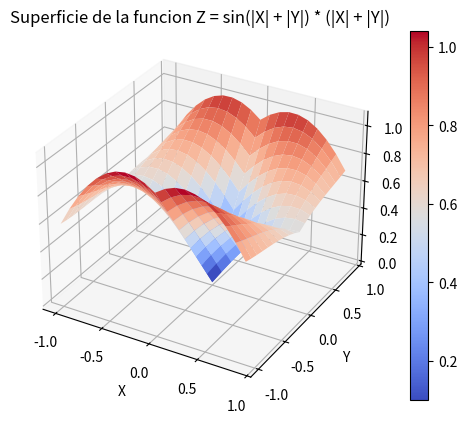

Here is the Python script that generated this plot:
import matplotlib.pyplot as plt 
import numpy as np 
from mpl_toolkits.mplot3d import Axes3D

x = np.arange(-1, 1, 0.1)
y = np.arange(-1, 1, 0.1)

X, Y = np.meshgrid(x, y)

Z = np.cos(np.abs(X) + np.abs(Y)) * np.abs(X) + np.abs(Y)

fig = plt.figure()
ax = fig.add_subplot(111, projection='3d')

surf = ax.plot_surface(X, Y, Z, cmap = 'coolwarm', linewidth = 0) 

ax.set_xlabel('X')
ax.set_ylabel('Y')
ax.set_zlabel('Z')

ax.set_title('Superficie de la funcion Z = sin(|X| + |Y|) * (|X| + |Y|)')
ax.set_facecolor('white')

fig.colorbar(surf, ax = ax)

plt.savefig('grafica2_6-2.png')